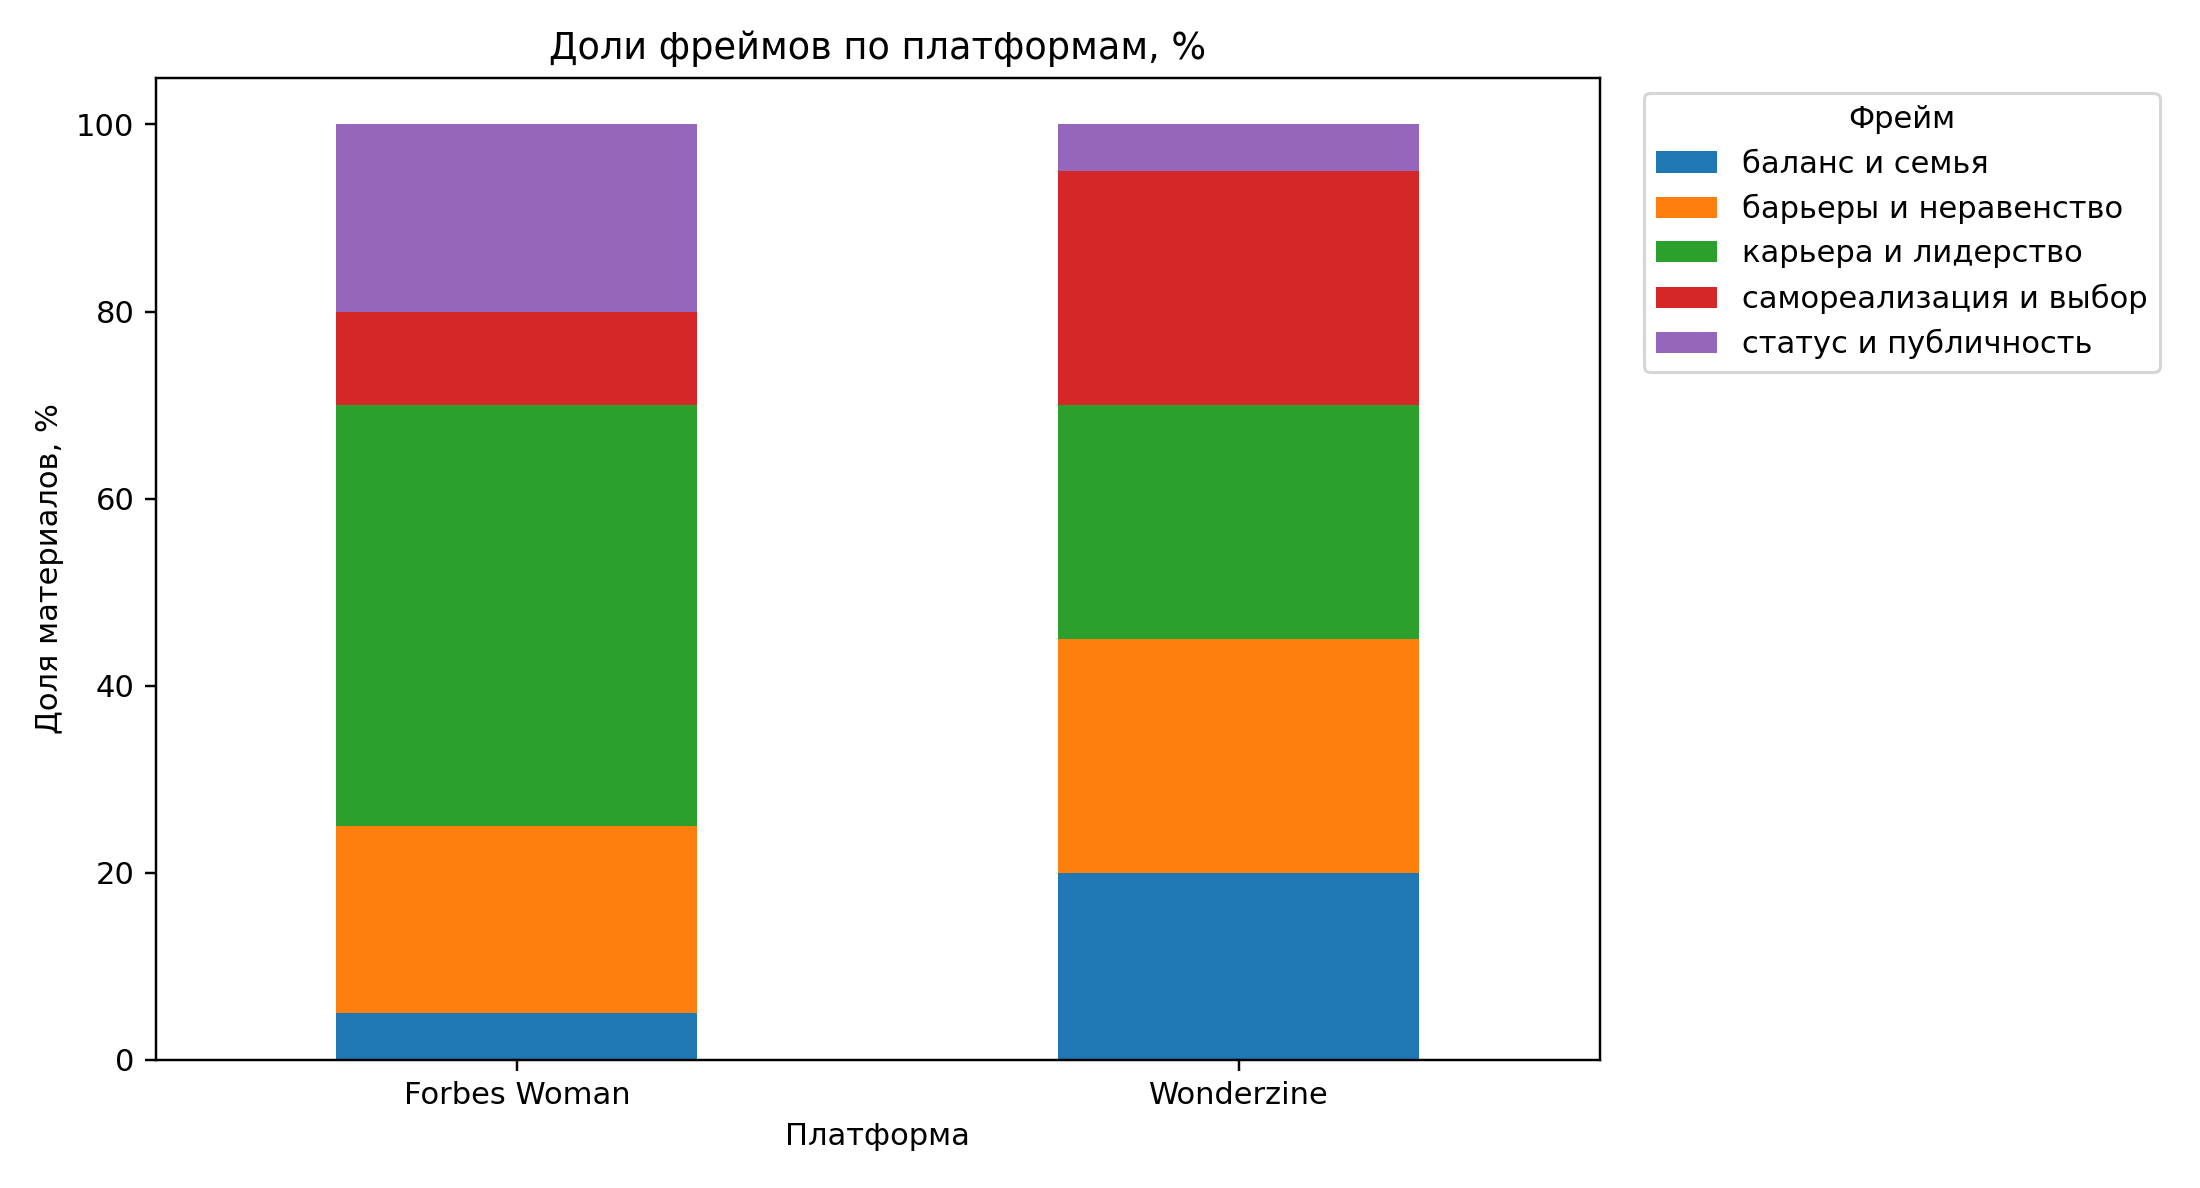

Source data for this figure (header and first rows):
platform, баланс и семья, барьеры и неравенство, карьера и лидерство, самореализация и выбор, статус и публичность
Forbes Woman, 5.0, 20.0, 45.0, 10.0, 20.0
Wonderzine, 20.0, 25.0, 25.0, 25.0, 5.0
